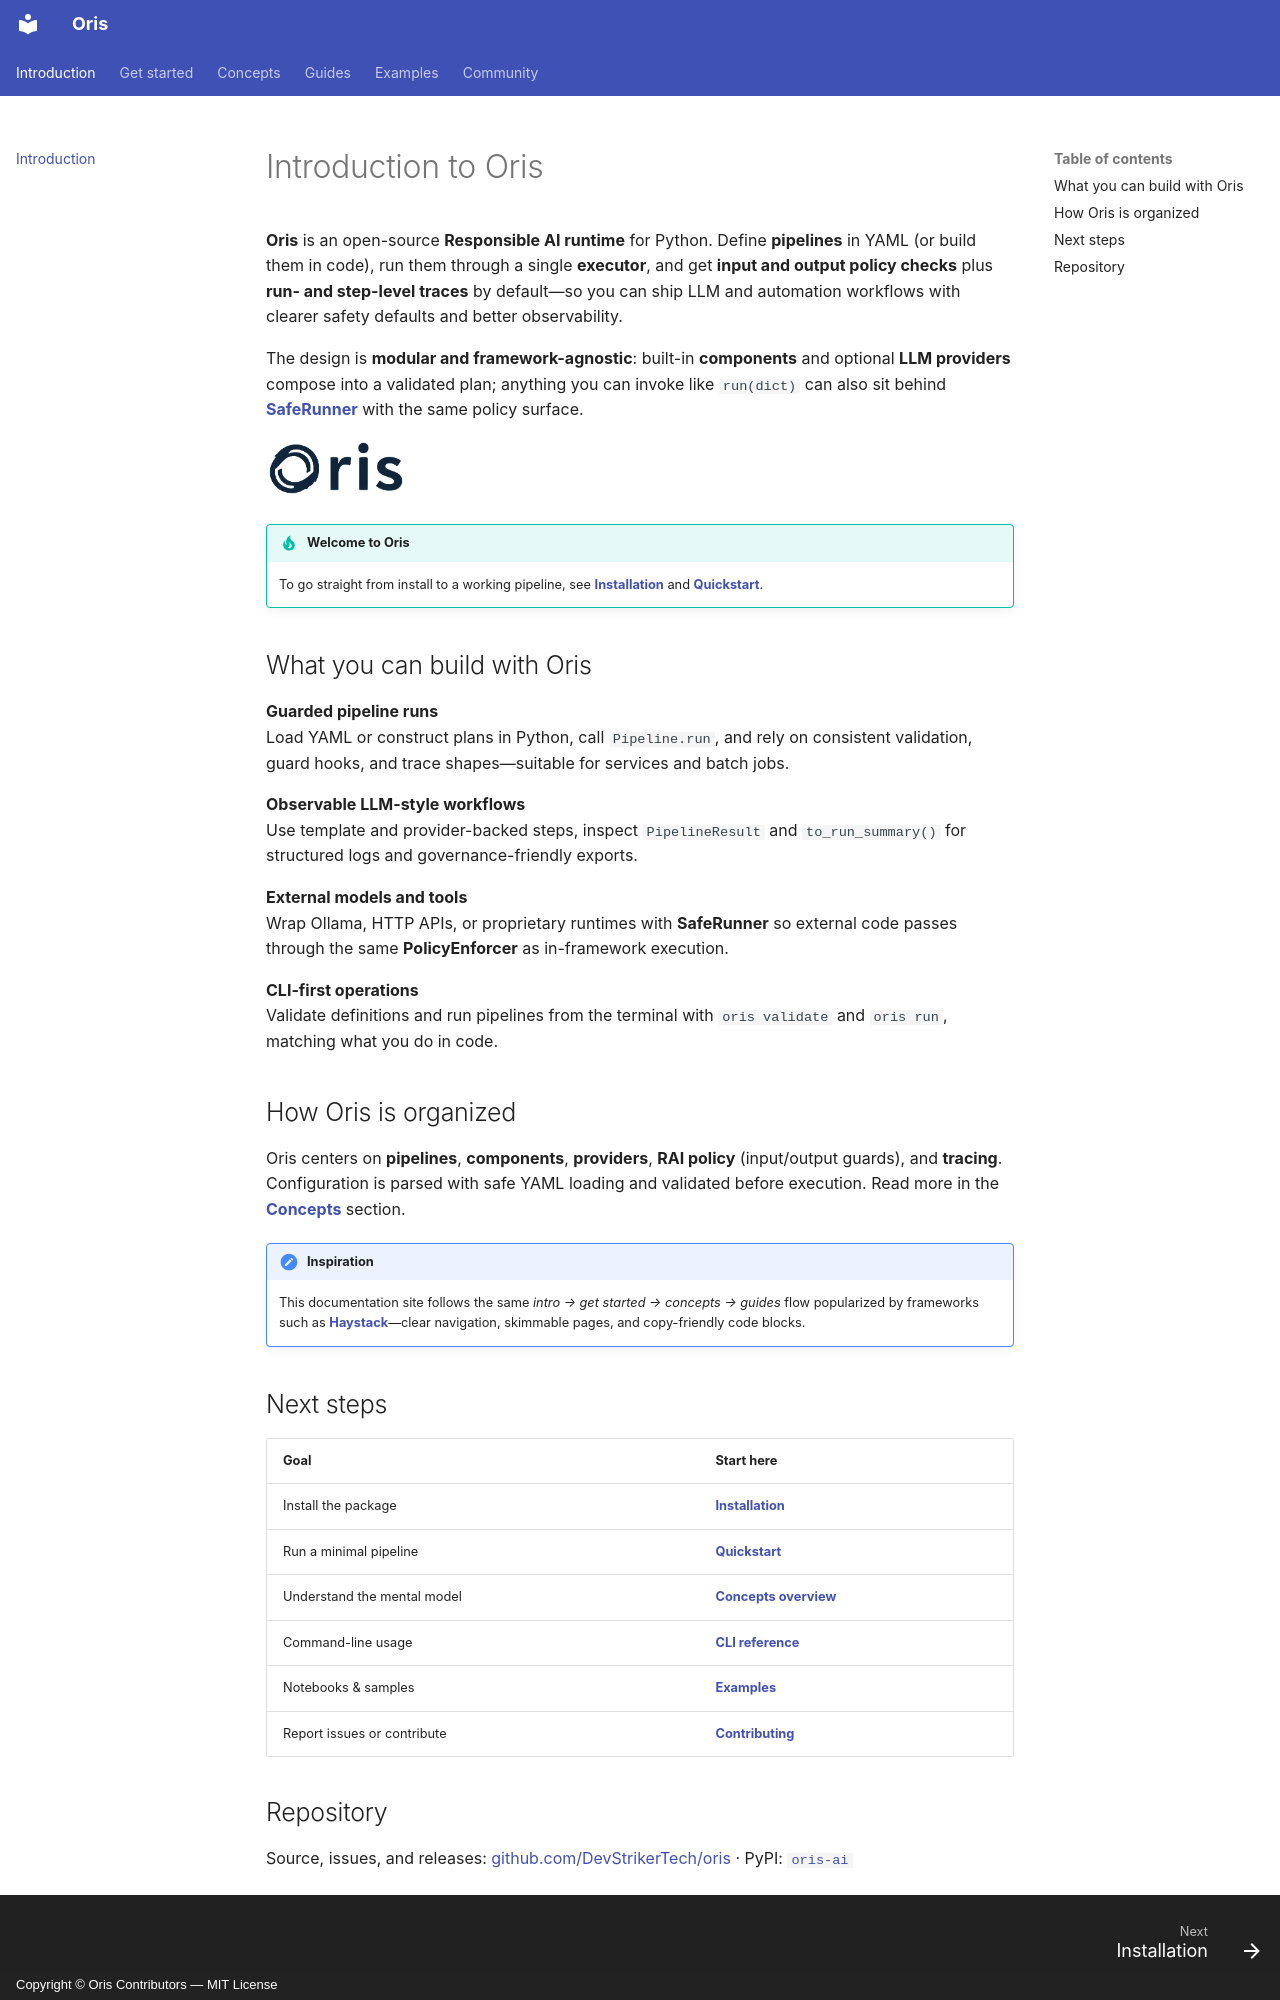

repository: DevStrikerTech/oris · page: index.html · generator: mkdocs · copyright: Copyright © Oris Contributors — MIT License

---
hide:
  - navigation.path
---

# Introduction to Oris

**Oris** is an open-source **Responsible AI runtime** for Python. Define **pipelines** in YAML (or build them in code), run them through a single **executor**, and get **input and output policy checks** plus **run- and step-level traces** by default—so you can ship LLM and automation workflows with clearer safety defaults and better observability.

The design is **modular and framework-agnostic**: built-in **components** and optional **LLM providers** compose into a validated plan; anything you can invoke like `run(dict)` can also sit behind [**SafeRunner**](guides/safe-runner.md) with the same policy surface.

![Oris logo](images/oris_logo.png){ width="140" }

!!! tip "Welcome to Oris"

    To go straight from install to a working pipeline, see [**Installation**](get-started/installation.md) and [**Quickstart**](get-started/quickstart.md).

## What you can build with Oris

**Guarded pipeline runs**  
Load YAML or construct plans in Python, call `Pipeline.run`, and rely on consistent validation, guard hooks, and trace shapes—suitable for services and batch jobs.

**Observable LLM-style workflows**  
Use template and provider-backed steps, inspect `PipelineResult` and `to_run_summary()` for structured logs and governance-friendly exports.

**External models and tools**  
Wrap Ollama, HTTP APIs, or proprietary runtimes with **SafeRunner** so external code passes through the same **PolicyEnforcer** as in-framework execution.

**CLI-first operations**  
Validate definitions and run pipelines from the terminal with `oris validate` and `oris run`, matching what you do in code.

## How Oris is organized

Oris centers on **pipelines**, **components**, **providers**, **RAI policy** (input/output guards), and **tracing**. Configuration is parsed with safe YAML loading and validated before execution. Read more in the [**Concepts**](concepts/overview.md) section.

!!! note "Inspiration"

    This documentation site follows the same *intro → get started → concepts → guides* flow popularized by frameworks such as [**Haystack**](https://docs.haystack.deepset.ai/docs/intro)—clear navigation, skimmable pages, and copy-friendly code blocks.

## Next steps

| Goal | Start here |
| :--- | :--- |
| Install the package | [**Installation**](get-started/installation.md) |
| Run a minimal pipeline | [**Quickstart**](get-started/quickstart.md) |
| Understand the mental model | [**Concepts overview**](concepts/overview.md) |
| Command-line usage | [**CLI reference**](guides/cli.md) |
| Notebooks & samples | [**Examples**](examples/index.md) |
| Report issues or contribute | [**Contributing**](development/contributing.md) |
